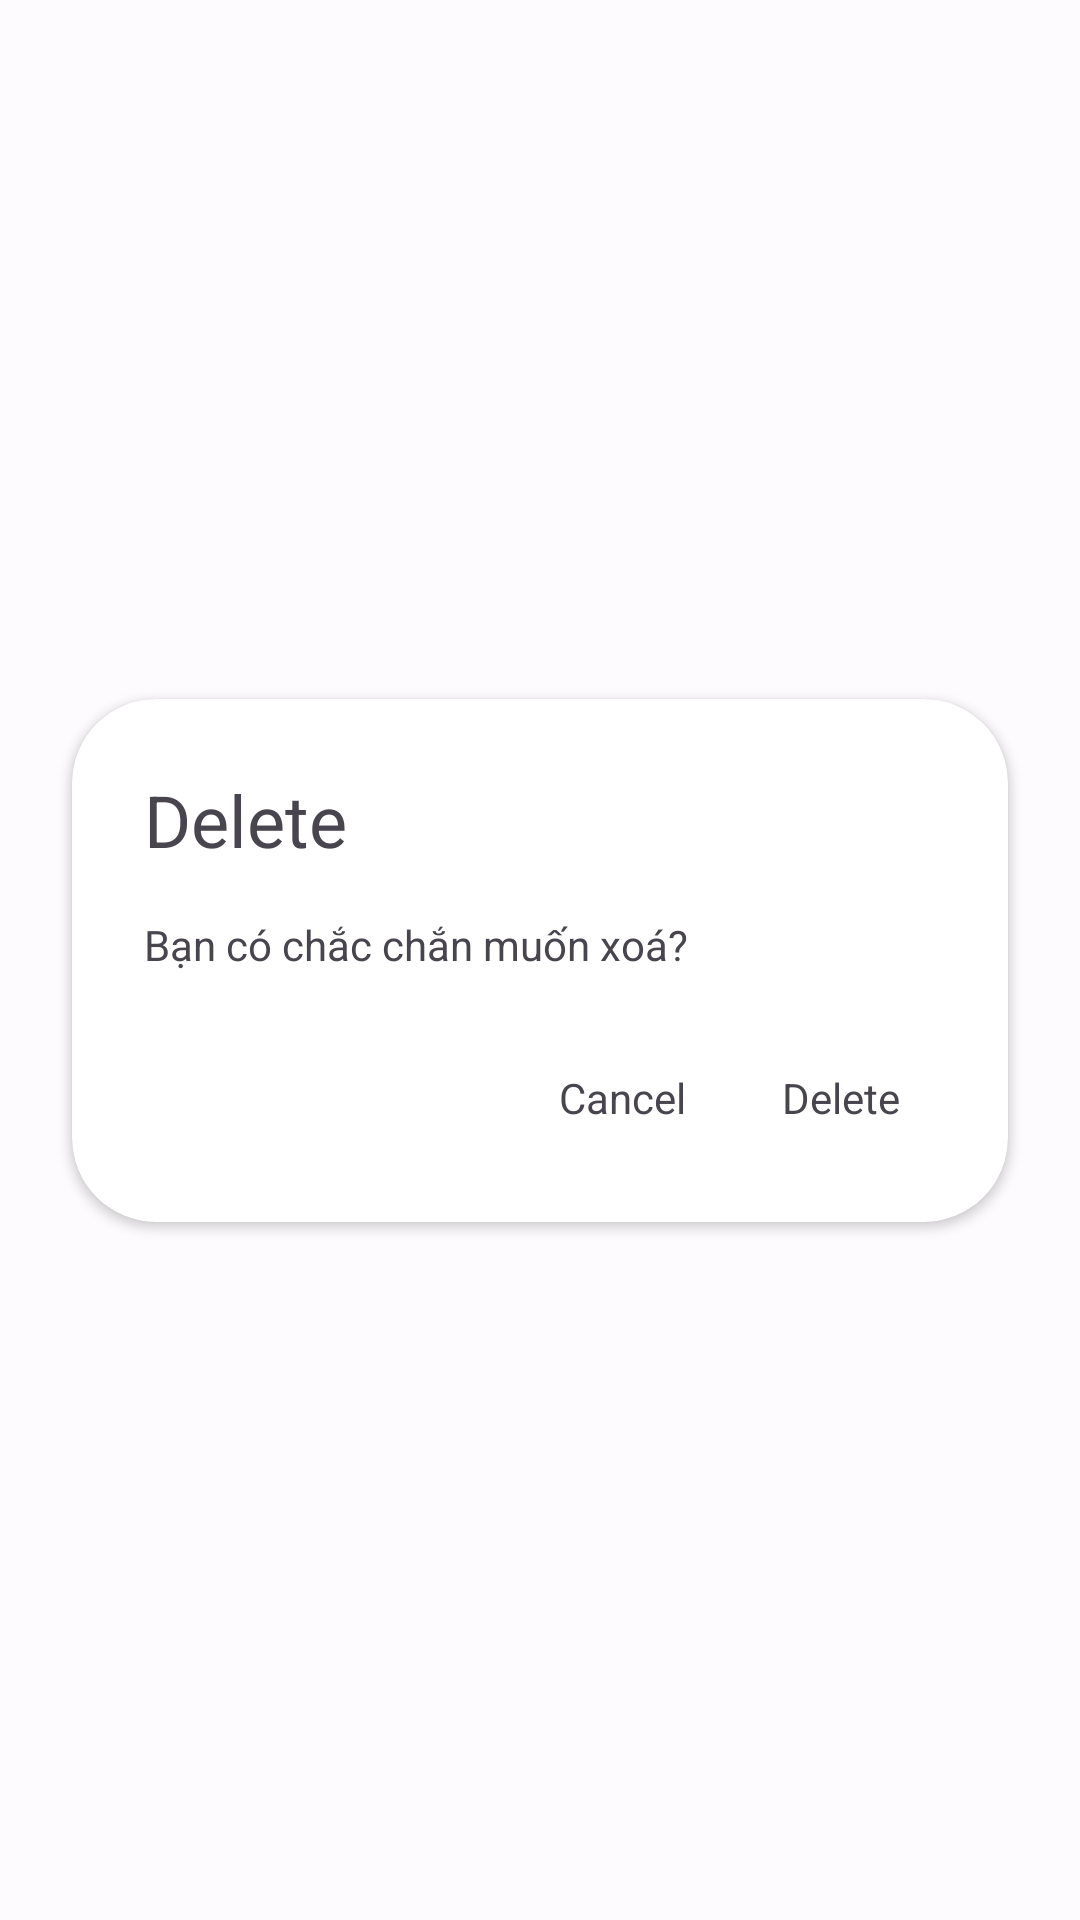

Here is an Android app screen rendered from its layout file. Give the layout XML and the strings, colors and styles it references.
<!-- AndroidManifest.xml: application theme Theme.MyApplication -->
<!-- res/layout/my_file_dialog.xml -->
<?xml version="1.0" encoding="utf-8"?>
<layout xmlns:android="http://schemas.android.com/apk/res/android"
    xmlns:app="http://schemas.android.com/apk/res-auto">

    <data>

    </data>

    <androidx.constraintlayout.widget.ConstraintLayout
        android:layout_width="match_parent"
        android:layout_height="wrap_content">

        <androidx.cardview.widget.CardView
            android:layout_width="match_parent"
            android:layout_height="wrap_content"
            android:layout_marginStart="24dp"
            android:layout_marginEnd="24dp"
            app:cardCornerRadius="28dp"
            app:layout_constraintBottom_toBottomOf="parent"
            app:layout_constraintEnd_toEndOf="parent"
            app:layout_constraintStart_toStartOf="parent"
            app:layout_constraintTop_toTopOf="parent">

            <androidx.constraintlayout.widget.ConstraintLayout
                android:layout_width="match_parent"
                android:layout_height="match_parent"
                android:paddingStart="24dp"
                android:paddingTop="24dp"
                android:paddingBottom="32dp"
                android:paddingEnd="36dp">

                <androidx.appcompat.widget.AppCompatTextView
                    android:id="@+id/tv_delete2"
                    android:layout_width="wrap_content"
                    android:layout_height="wrap_content"
                    android:text="Delete"
                    android:textSize="24dp"
                    app:layout_constraintStart_toStartOf="parent"
                    app:layout_constraintTop_toTopOf="parent" />

                <androidx.appcompat.widget.AppCompatTextView
                    android:id="@+id/tv_text"
                    android:layout_width="wrap_content"
                    android:layout_height="wrap_content"
                    android:text="Bạn có chắc chắn muốn xoá?"
                    android:textSize="14dp"
                    android:layout_marginTop="16dp"
                    app:layout_constraintStart_toStartOf="parent"
                    app:layout_constraintTop_toBottomOf="@id/tv_delete2" />
                <androidx.appcompat.widget.AppCompatTextView
                    android:id="@+id/tv_cancel"
                    android:layout_width="wrap_content"
                    android:layout_height="wrap_content"
                    android:text="Cancel"
                    android:textSize="14dp"
                    app:layout_constraintEnd_toStartOf="@id/tv_delete"
                    app:layout_constraintTop_toBottomOf="@id/tv_text"
                    android:layout_marginTop="32dp"
                    android:layout_marginEnd="32dp"/>
                <androidx.appcompat.widget.AppCompatTextView
                    android:id="@+id/tv_delete"
                    android:layout_width="wrap_content"
                    android:layout_height="wrap_content"
                    android:text="Delete"
                    android:textSize="14dp"

                    app:layout_constraintTop_toBottomOf="@id/tv_text"
                    android:layout_marginTop="32dp"
                    app:layout_constraintEnd_toEndOf="parent"/>
            </androidx.constraintlayout.widget.ConstraintLayout>
        </androidx.cardview.widget.CardView>

    </androidx.constraintlayout.widget.ConstraintLayout>
</layout>
<!-- resources referenced by this layout -->
<resources>
  <color name="md_theme_light_surface">#FEFBFF</color>
  <color name="md_theme_light_primary">#005BC0</color>
  <color name="md_theme_light_onPrimary">#FFFFFF</color>
  <color name="md_theme_light_primaryContainer">#D8E2FF</color>
  <color name="md_theme_light_onPrimaryContainer">#001A41</color>
  <color name="md_theme_light_secondary">#565E71</color>
  <color name="md_theme_light_onSecondary">#FFFFFF</color>
  <color name="md_theme_light_secondaryContainer">#DBE2F9</color>
  <color name="md_theme_light_onSecondaryContainer">#131B2C</color>
  <color name="md_theme_light_tertiary">#715574</color>
  <color name="md_theme_light_onTertiary">#FFFFFF</color>
  <color name="md_theme_light_tertiaryContainer">#FBD7FC</color>
  <color name="md_theme_light_onTertiaryContainer">#29132D</color>
  <color name="md_theme_light_error">#BA1A1A</color>
  <color name="md_theme_light_errorContainer">#FFDAD6</color>
  <color name="md_theme_light_onError">#FFFFFF</color>
  <color name="md_theme_light_onErrorContainer">#410002</color>
  <color name="md_theme_light_background">#FEFBFF</color>
  <color name="md_theme_light_onBackground">#1B1B1F</color>
  <color name="md_theme_light_onSurface">#1B1B1F</color>
  <color name="md_theme_light_surfaceVariant">#E1E2EC</color>
  <color name="md_theme_light_onSurfaceVariant">#44474F</color>
  <color name="md_theme_light_outline">#74777F</color>
  <color name="md_theme_light_inverseOnSurface">#F2F0F4</color>
  <color name="md_theme_light_inverseSurface">#303033</color>
  <color name="md_theme_light_inversePrimary">#ADC7FF</color>
  <style name="popupOverflowMenu" parent="@style/Widget.MaterialComponents.PopupMenu.Overflow">
          <item name="android:popupBackground">@drawable/bg_popmenu</item>
      </style>
</resources>
